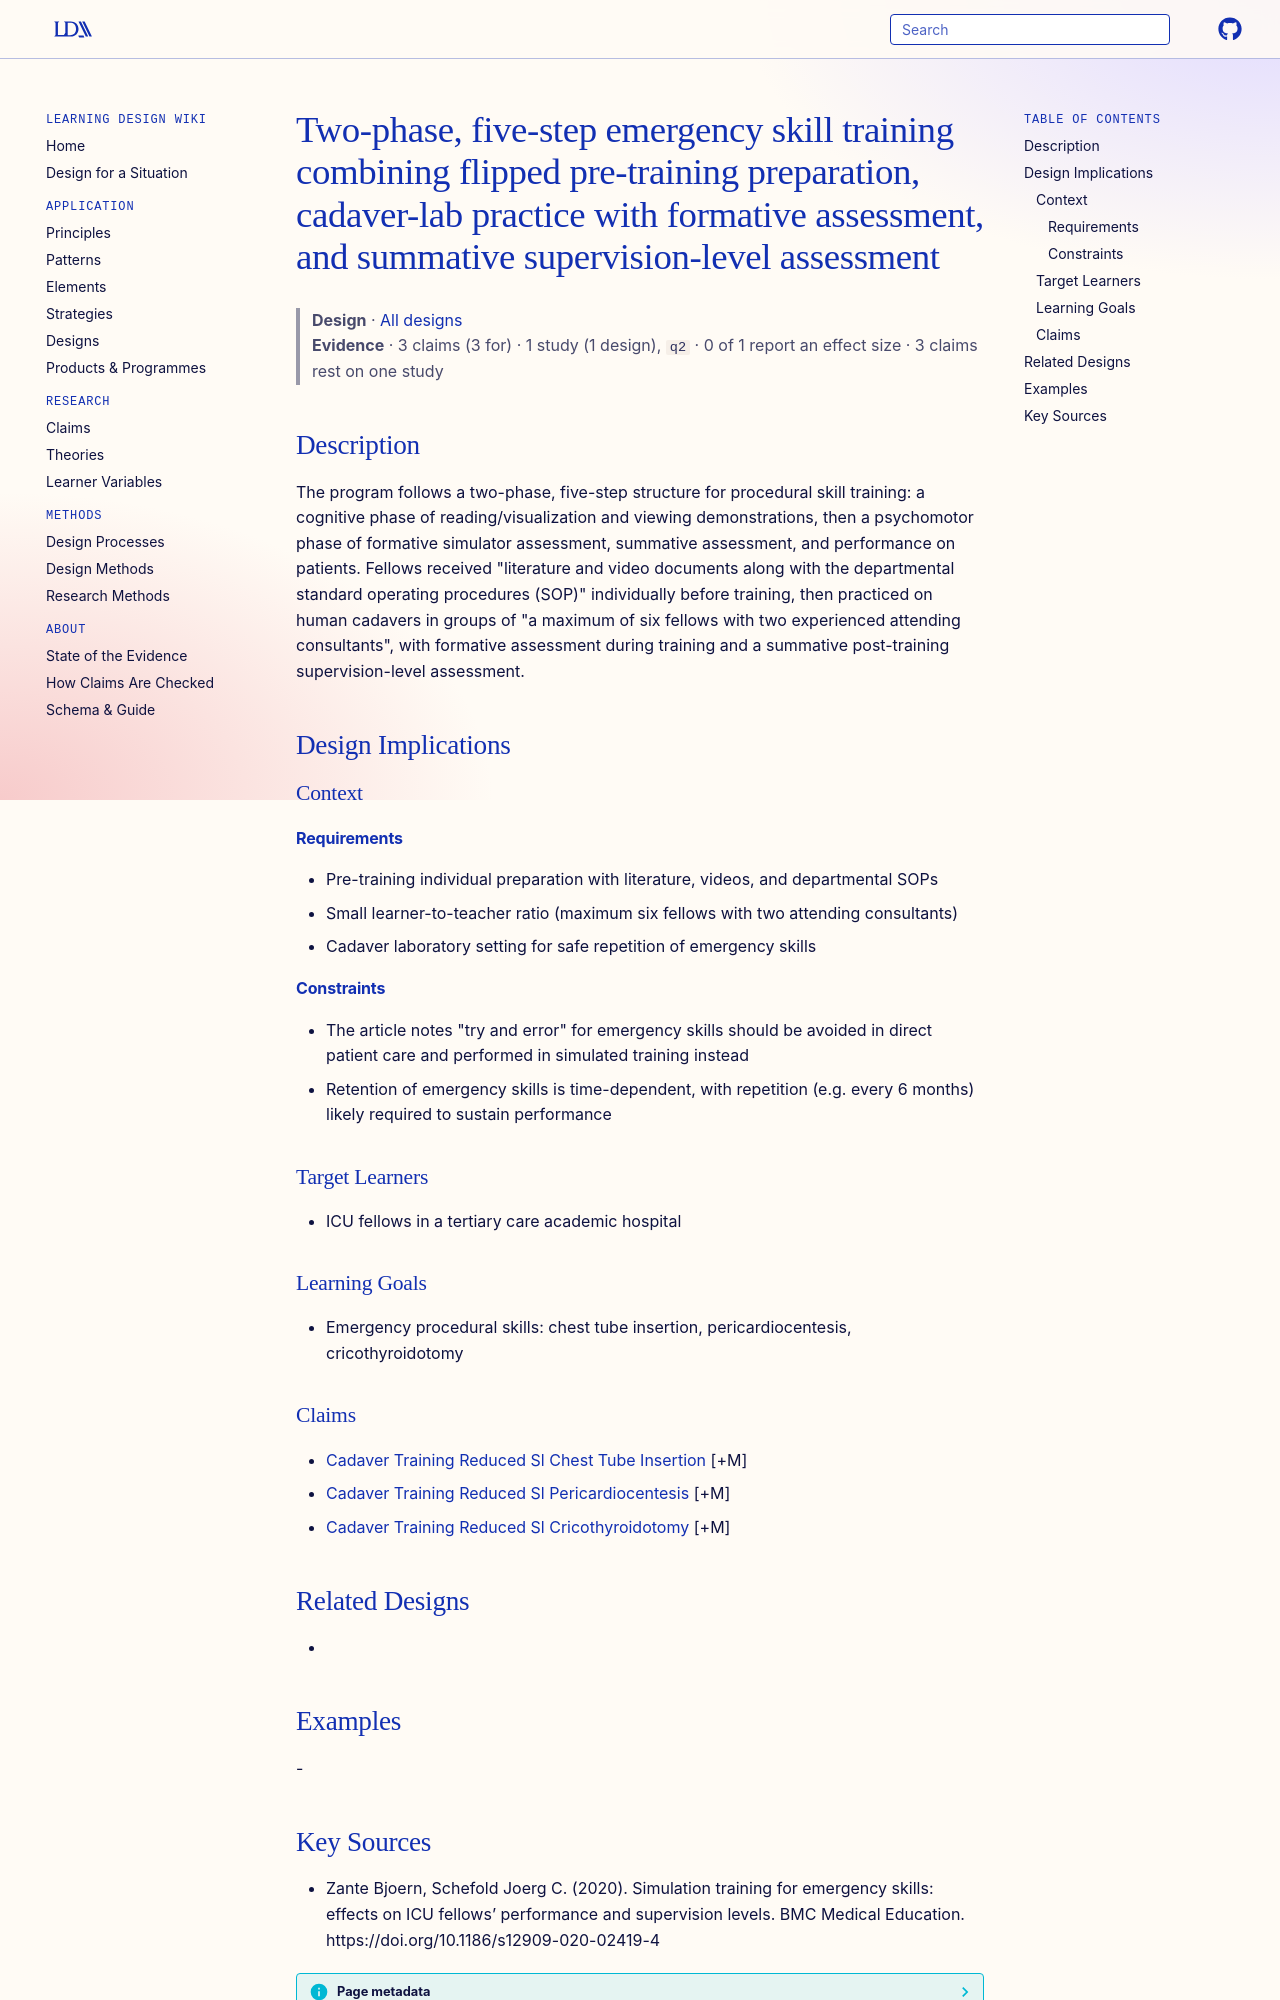

repository: Learning-Design-Alliance/learning-wiki · page: designs/cadaver-flipped-five-step-skill-training-pattern/index.html · generator: mkdocs

---
type: design
id: cadaver-flipped-five-step-skill-training-pattern
title: Two-phase, five-step emergency skill training combining flipped pre-training preparation, cadaver-lab practice with formative assessment, and summative supervision-level assessment
description: "The program follows a two-phase, five-step structure for procedural skill training: a cognitive phase of reading/visualization and viewing demonstrations, then a psychomotor phase of formative simulator assessment, su..."
status: review
generated:
  by: "process:settle-candidates"
  at: 2026-11-08
sources:
  - id: zante-bjoern-2020
    resource: "https://doi.org/10.1186/s12909-020-02419-4"
    title: "Zante Bjoern, Schefold Joerg C. (2020). Simulation training for emergency skills: effects on ICU fellows’ performance and supervision levels. BMC Medical Education. https://doi.org/10.1186/s12909-020-02419-4"
    author: Zante Bjoern, Schefold Joerg C
---

# Two-phase, five-step emergency skill training combining flipped pre-training preparation, cadaver-lab practice with formative assessment, and summative supervision-level assessment

> **Design** · [All designs](index.md)
> **Evidence** · 3 claims (3 for) · 1 study (1 design), `q2` · 0 of 1 report an effect size · 3 claims rest on one study

## Description
The program follows a two-phase, five-step structure for procedural skill training: a cognitive phase of reading/visualization and viewing demonstrations, then a psychomotor phase of formative simulator assessment, summative assessment, and performance on patients. Fellows received "literature and video documents along with the departmental standard operating procedures (SOP)" individually before training, then practiced on human cadavers in groups of "a maximum of six fellows with two experienced attending consultants", with formative assessment during training and a summative post-training supervision-level assessment.

## Design Implications

### Context
#### Requirements
- Pre-training individual preparation with literature, videos, and departmental SOPs
- Small learner-to-teacher ratio (maximum six fellows with two attending consultants)
- Cadaver laboratory setting for safe repetition of emergency skills
#### Constraints
- The article notes "try and error" for emergency skills should be avoided in direct patient care and performed in simulated training instead
- Retention of emergency skills is time-dependent, with repetition (e.g. every 6 months) likely required to sustain performance

### Target Learners
- ICU fellows in a tertiary care academic hospital

### Learning Goals
- Emergency procedural skills: chest tube insertion, pericardiocentesis, cricothyroidotomy

### Claims
- [Cadaver Training Reduced Sl Chest Tube Insertion](../claims/cadaver-training-reduced-sl-chest-tube-insertion.md) [+M]
- [Cadaver Training Reduced Sl Pericardiocentesis](../claims/cadaver-training-reduced-sl-pericardiocentesis.md) [+M]
- [Cadaver Training Reduced Sl Cricothyroidotomy](../claims/cadaver-training-reduced-sl-cricothyroidotomy.md) [+M]

## Related Designs
- 

## Examples
-
